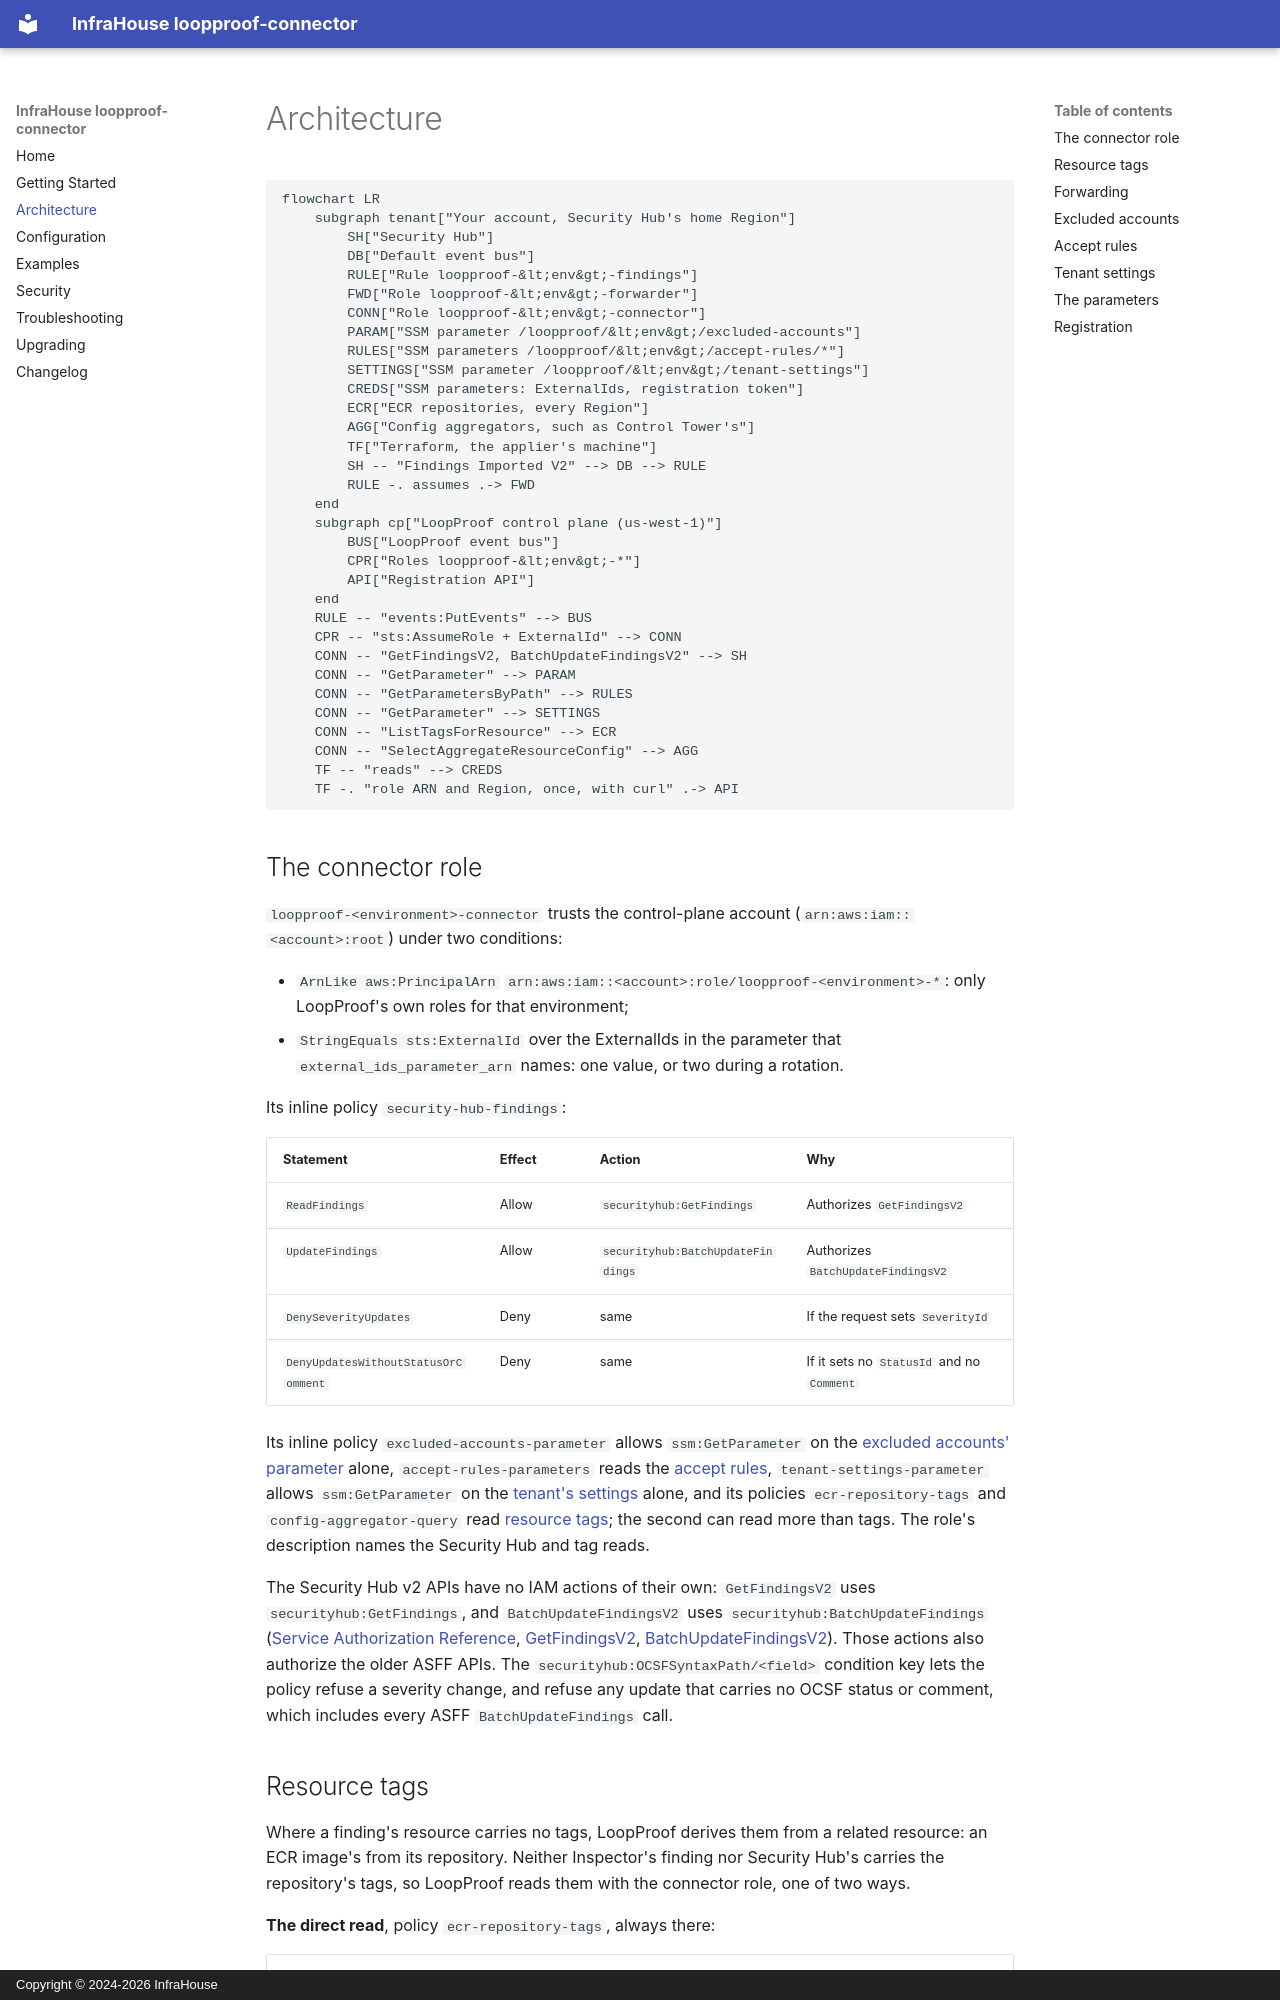

repository: infrahouse/terraform-aws-loopproof-connector · page: architecture/index.html · generator: mkdocs · copyright: Copyright © 2024-2026 InfraHouse

# Architecture

```mermaid
flowchart LR
    subgraph tenant["Your account, Security Hub's home Region"]
        SH["Security Hub"]
        DB["Default event bus"]
        RULE["Rule loopproof-&lt;env&gt;-findings"]
        FWD["Role loopproof-&lt;env&gt;-forwarder"]
        CONN["Role loopproof-&lt;env&gt;-connector"]
        PARAM["SSM parameter /loopproof/&lt;env&gt;/excluded-accounts"]
        RULES["SSM parameters /loopproof/&lt;env&gt;/accept-rules/*"]
        SETTINGS["SSM parameter /loopproof/&lt;env&gt;/tenant-settings"]
        CREDS["SSM parameters: ExternalIds, registration token"]
        ECR["ECR repositories, every Region"]
        AGG["Config aggregators, such as Control Tower's"]
        TF["Terraform, the applier's machine"]
        SH -- "Findings Imported V2" --> DB --> RULE
        RULE -. assumes .-> FWD
    end
    subgraph cp["LoopProof control plane (us-west-1)"]
        BUS["LoopProof event bus"]
        CPR["Roles loopproof-&lt;env&gt;-*"]
        API["Registration API"]
    end
    RULE -- "events:PutEvents" --> BUS
    CPR -- "sts:AssumeRole + ExternalId" --> CONN
    CONN -- "GetFindingsV2, BatchUpdateFindingsV2" --> SH
    CONN -- "GetParameter" --> PARAM
    CONN -- "GetParametersByPath" --> RULES
    CONN -- "GetParameter" --> SETTINGS
    CONN -- "ListTagsForResource" --> ECR
    CONN -- "SelectAggregateResourceConfig" --> AGG
    TF -- "reads" --> CREDS
    TF -. "role ARN and Region, once, with curl" .-> API
```

## The connector role

`loopproof-<environment>-connector` trusts the control-plane account (`arn:aws:iam::<account>:root`) under two
conditions:

* `ArnLike aws:PrincipalArn` `arn:aws:iam::<account>:role/loopproof-<environment>-*`: only LoopProof's own roles
  for that environment;
* `StringEquals sts:ExternalId` over the ExternalIds in the parameter that `external_ids_parameter_arn` names: one
  value, or two during a rotation.

Its inline policy `security-hub-findings`:

| Statement | Effect | Action | Why |
|-----------|--------|--------|-----|
| `ReadFindings` | Allow | `securityhub:GetFindings` | Authorizes `GetFindingsV2` |
| `UpdateFindings` | Allow | `securityhub:BatchUpdateFindings` | Authorizes `BatchUpdateFindingsV2` |
| `DenySeverityUpdates` | Deny | same | If the request sets `SeverityId` |
| `DenyUpdatesWithoutStatusOrComment` | Deny | same | If it sets no `StatusId` and no `Comment` |

Its inline policy `excluded-accounts-parameter` allows `ssm:GetParameter` on the
[excluded accounts' parameter](#excluded-accounts) alone, `accept-rules-parameters` reads the
[accept rules](#accept-rules), `tenant-settings-parameter` allows `ssm:GetParameter` on the
[tenant's settings](#tenant-settings) alone, and its policies `ecr-repository-tags` and `config-aggregator-query` read
[resource tags](#resource-tags); the second can read more than tags. The role's description names the Security Hub
and tag reads.

The Security Hub v2 APIs have no IAM actions of their own: `GetFindingsV2` uses `securityhub:GetFindings`, and
`BatchUpdateFindingsV2` uses `securityhub:BatchUpdateFindings`
([Service Authorization Reference](https://docs.aws.amazon.com/service-authorization/latest/reference/list_securityhub.html),
[GetFindingsV2](https://docs.aws.amazon.com/securityhub/1.0/APIReference/API_GetFindingsV2.html),
[BatchUpdateFindingsV2](https://docs.aws.amazon.com/securityhub/1.0/APIReference/API_BatchUpdateFindingsV2.html)).
Those actions also authorize the older ASFF APIs. The `securityhub:OCSFSyntaxPath/<field>` condition key lets the
policy refuse a severity change, and refuse any update that carries no OCSF status or comment, which includes every
ASFF `BatchUpdateFindings` call.
